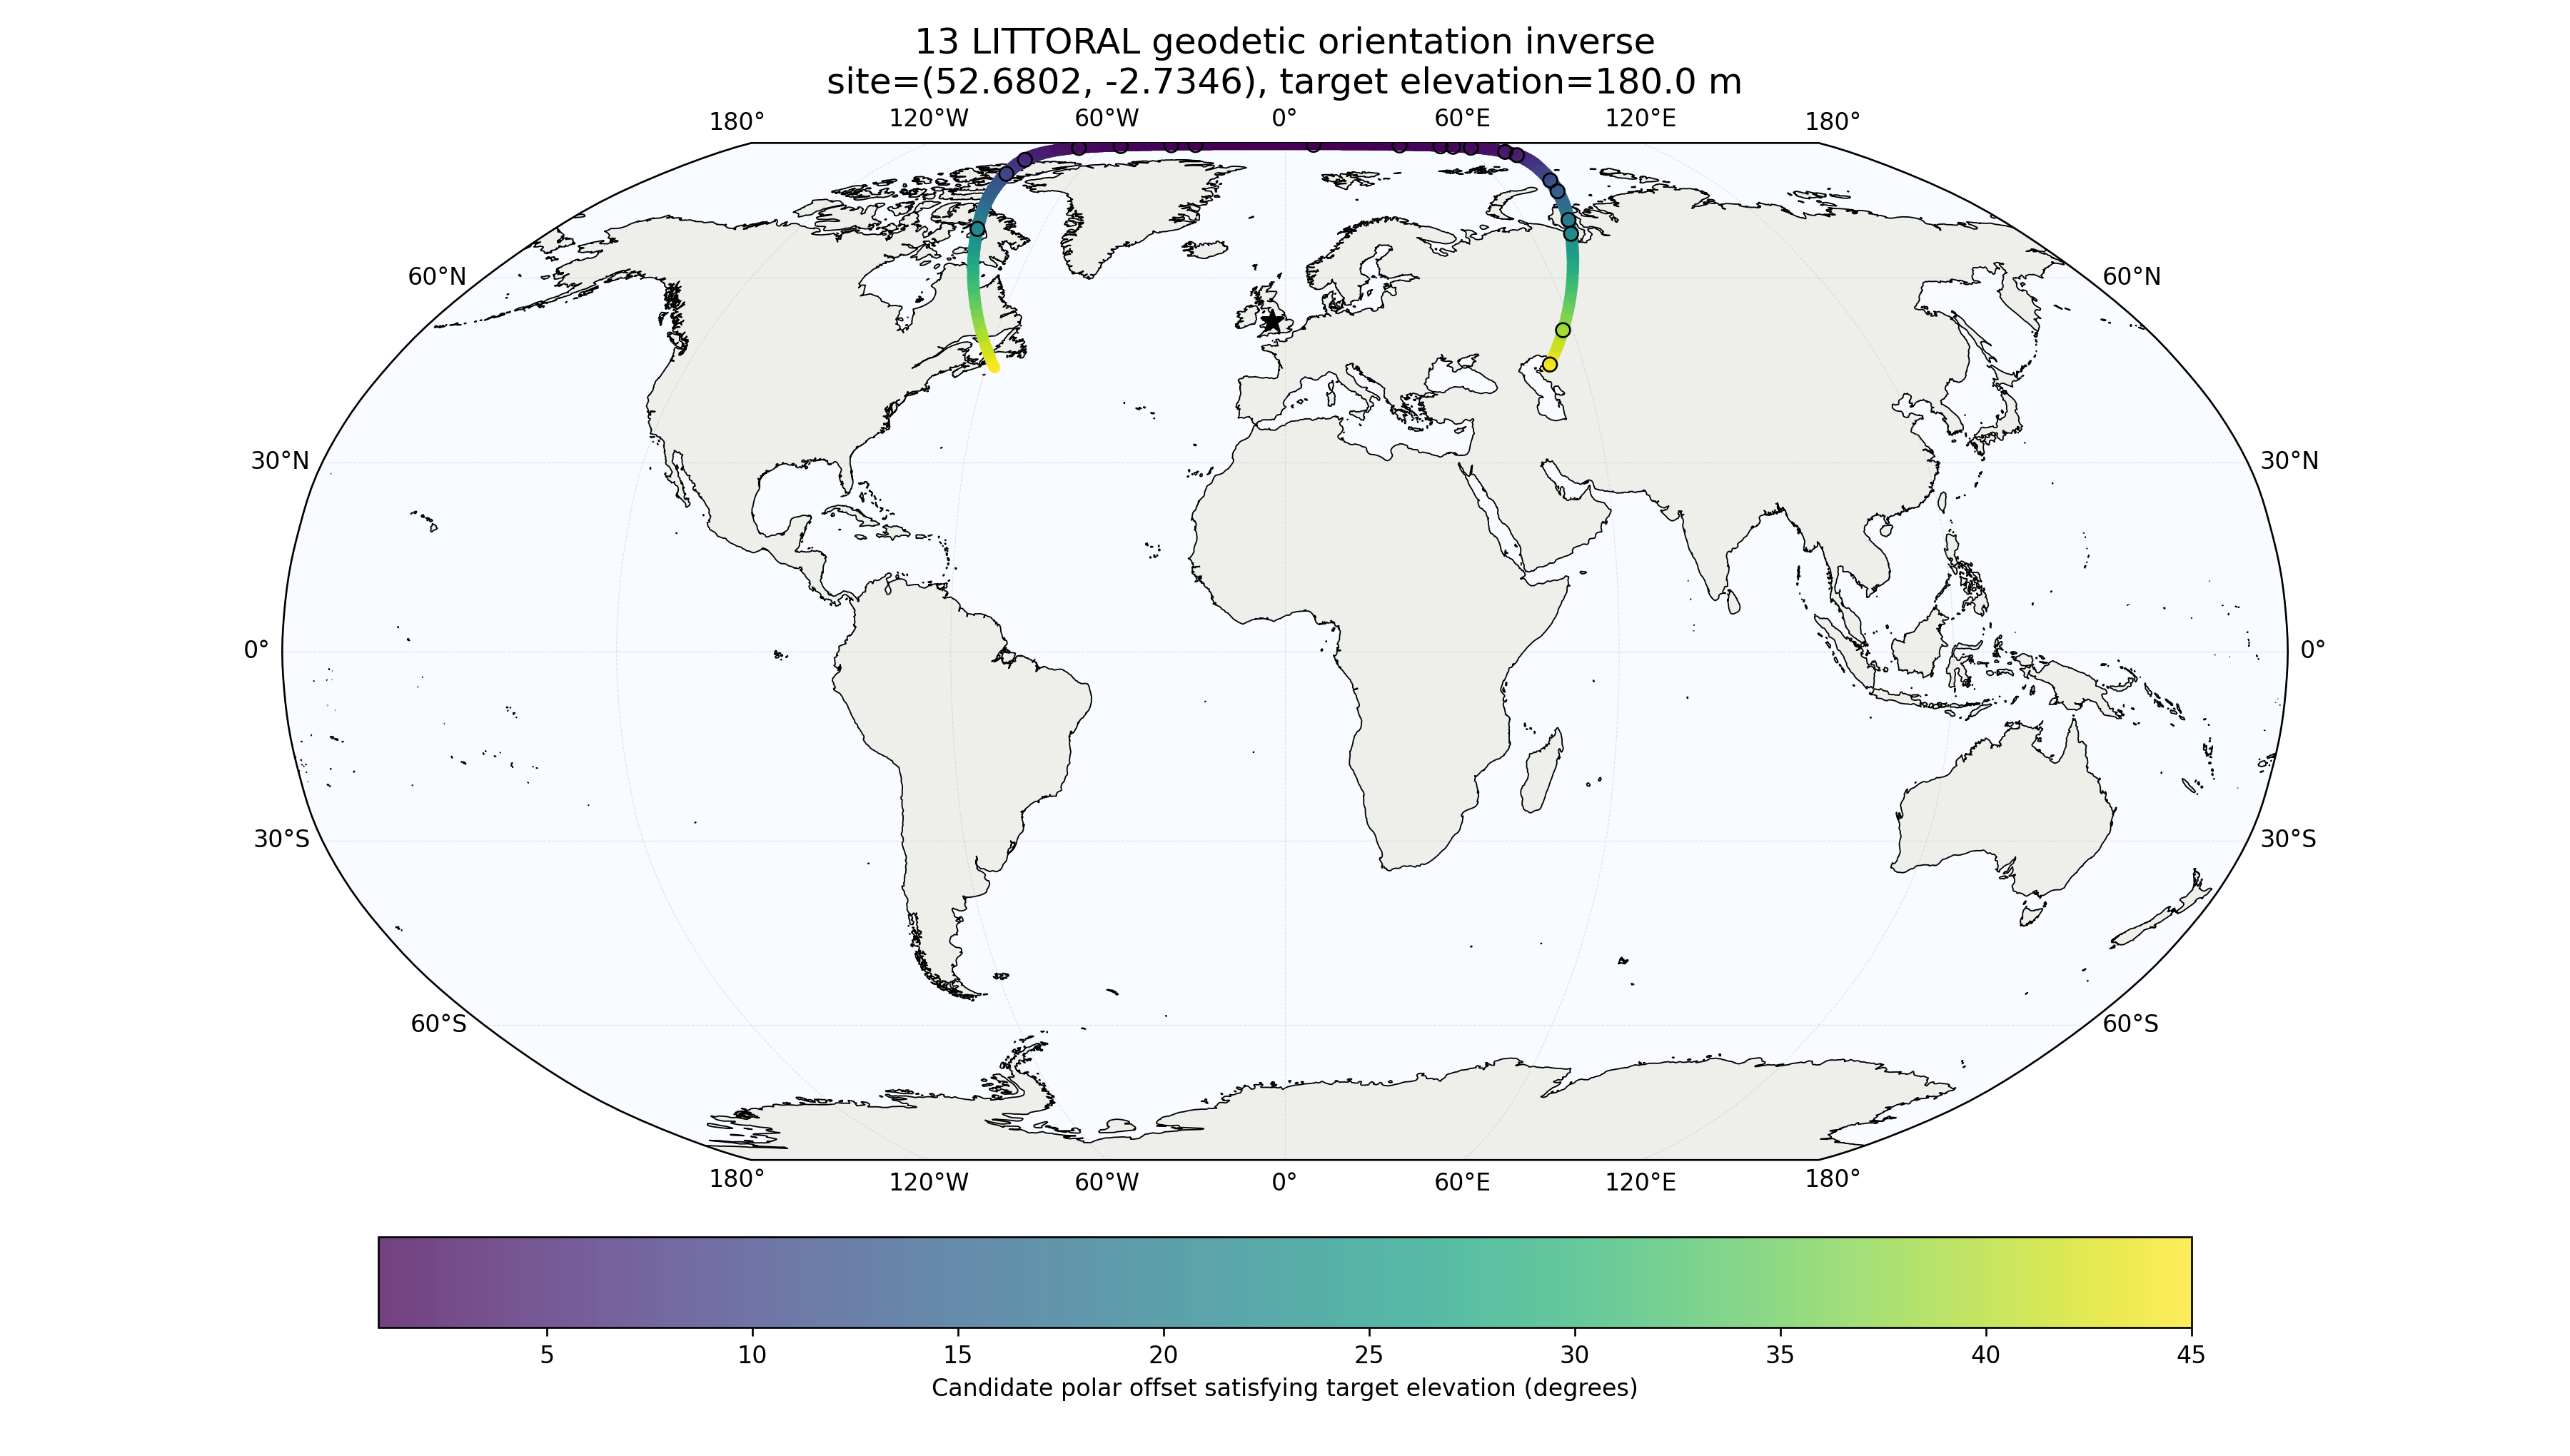

The file beside this chart, header and first rows:
offset_deg, orientation_azimuth_deg, candidate_pole_lat, candidate_pole_lon, predicted_elevation_m, target_elevation_m, residual_m, abs_residual_m
21.2, 284.2, 68.8, -75.75, 180, 180.0, 0.003181, 0.003181
1.1, 330.2, 88.9, -29.75, 180, 180.0, -0.005225, 0.005225
44.4, 53.25, 45.6, 53.25, 180, 180.0, 0.01924, 0.01924
2.3, 60.75, 87.7, 60.75, 180, 180.0, -0.01957, 0.01957
1.2, 322.2, 88.8, -37.75, 180, 180.0, 0.02856, 0.02856
1.6, 305.8, 88.4, -54.25, 180, 180.0, 0.03085, 0.03085
3.9, 70.25, 86.1, 70.25, 180, 180.0, 0.04459, 0.04459
1.1, 24.25, 88.9, 24.25, 180, 180.0, 0.04514, 0.04514
38.8, 58.0, 51.2, 58.0, 180.1, 180.0, 0.05168, 0.05168
1.7, 51.25, 88.3, 51.25, 180.1, 180.0, 0.05408, 0.05408
1.0, 9.5, 89, 9.5, 179.9, 180.0, -0.05592, 0.05592
19.5, 71.25, 70.5, 71.25, 179.9, 180.0, -0.05745, 0.05745
1.9, 55.25, 88.1, 55.25, 179.9, 180.0, -0.05906, 0.05906
2.4, 292.8, 87.6, -67.25, 180.1, 180.0, 0.06117, 0.06117
1.0, 345.0, 89, -15.0, 179.9, 180.0, -0.07731, 0.07731
1.7, 303.2, 88.3, -56.75, 179.9, 180.0, -0.08461, 0.08461
22.1, 69.75, 67.9, 69.75, 179.9, 180.0, -0.08551, 0.08551
1.3, 38.0, 88.7, 38.0, 179.9, 180.0, -0.08561, 0.08561
5.0, 72.75, 85.0, 72.75, 179.9, 180.0, -0.08909, 0.08909
11.5, 74.75, 78.5, 74.75, 180.1, 180.0, 0.08933, 0.08933
13.8, 74.0, 76.2, 74.0, 180.1, 180.0, 0.09072, 0.09072
10.0, 279.5, 80, -80.5, 180.1, 180.0, 0.09449, 0.09449
1.0, 345.2, 89, -14.75, 180.1, 180.0, 0.09474, 0.09474
1.2, 32.25, 88.8, 32.25, 180.1, 180.0, 0.09797, 0.09797
6.4, 280.2, 83.6, -79.75, 180.1, 180.0, 0.1019, 0.1019
28.3, 288.8, 61.7, -71.25, 179.9, 180.0, -0.1034, 0.1034
8.3, 279.5, 81.7, -80.5, 179.9, 180.0, -0.1046, 0.1046
2.5, 62.75, 87.5, 62.75, 179.9, 180.0, -0.1139, 0.1139
1.0, 9.25, 89, 9.25, 180.1, 180.0, 0.1157, 0.1157
6.8, 280.0, 83.2, -80, 180.1, 180.0, 0.1232, 0.1232
2.9, 288.8, 87.1, -71.25, 179.9, 180.0, -0.1248, 0.1248
11.4, 279.8, 78.6, -80.25, 179.9, 180.0, -0.1256, 0.1256
5.8, 280.8, 84.2, -79.25, 179.9, 180.0, -0.1286, 0.1286
15.5, 281.2, 74.5, -78.75, 180.1, 180.0, 0.1288, 0.1288
12.3, 280.0, 77.7, -80, 179.9, 180.0, -0.1339, 0.1339
29.8, 64.75, 60.2, 64.75, 179.9, 180.0, -0.1343, 0.1343
4.6, 282.5, 85.4, -77.5, 179.9, 180.0, -0.1368, 0.1368
27.6, 66.25, 62.4, 66.25, 180.1, 180.0, 0.1423, 0.1423
12.4, 74.5, 77.6, 74.5, 179.9, 180.0, -0.1466, 0.1466
2.9, 65.75, 87.1, 65.75, 180.1, 180.0, 0.1473, 0.1473
2.1, 296.2, 87.9, -63.75, 180.2, 180.0, 0.1523, 0.1523
1.6, 48.75, 88.4, 48.75, 180.2, 180.0, 0.1571, 0.1571
8.1, 75.0, 81.9, 75.0, 179.8, 180.0, -0.1585, 0.1585
10.3, 75.0, 79.7, 75.0, 179.8, 180.0, -0.1651, 0.1651
1.3, 316.5, 88.7, -43.5, 179.8, 180.0, -0.1712, 0.1712
1.4, 312.2, 88.6, -47.75, 180.2, 180.0, 0.1987, 0.1987
34.3, 61.5, 55.7, 61.5, 179.8, 180.0, -0.2011, 0.2011
1.9, 299.2, 88.1, -60.75, 179.8, 180.0, -0.2215, 0.2215
2.3, 293.8, 87.7, -66.25, 179.8, 180.0, -0.2271, 0.2271
1.0, 9.75, 89, 9.75, 179.8, 180.0, -0.231, 0.231
43.8, 300.8, 46.2, -59.25, 180.2, 180.0, 0.2429, 0.2429
1.0, 344.8, 89, -15.25, 179.7, 180.0, -0.2529, 0.2529
8.4, 279.5, 81.6, -80.5, 180.3, 180.0, 0.2549, 0.2549
1.0, 345.5, 89, -14.5, 180.3, 180.0, 0.2633, 0.2633
16.1, 73.0, 73.9, 73.0, 180.3, 180.0, 0.2679, 0.2679
26.8, 287.8, 63.2, -72.25, 180.3, 180.0, 0.2729, 0.2729
7.3, 279.8, 82.7, -80.25, 179.7, 180.0, -0.2733, 0.2733
5.2, 281.5, 84.8, -78.5, 180.3, 180.0, 0.2772, 0.2772
18.1, 72.0, 71.9, 72.0, 180.3, 180.0, 0.2786, 0.2786
2.4, 61.75, 87.6, 61.75, 180.3, 180.0, 0.2796, 0.2796
... 5,736 more rows
